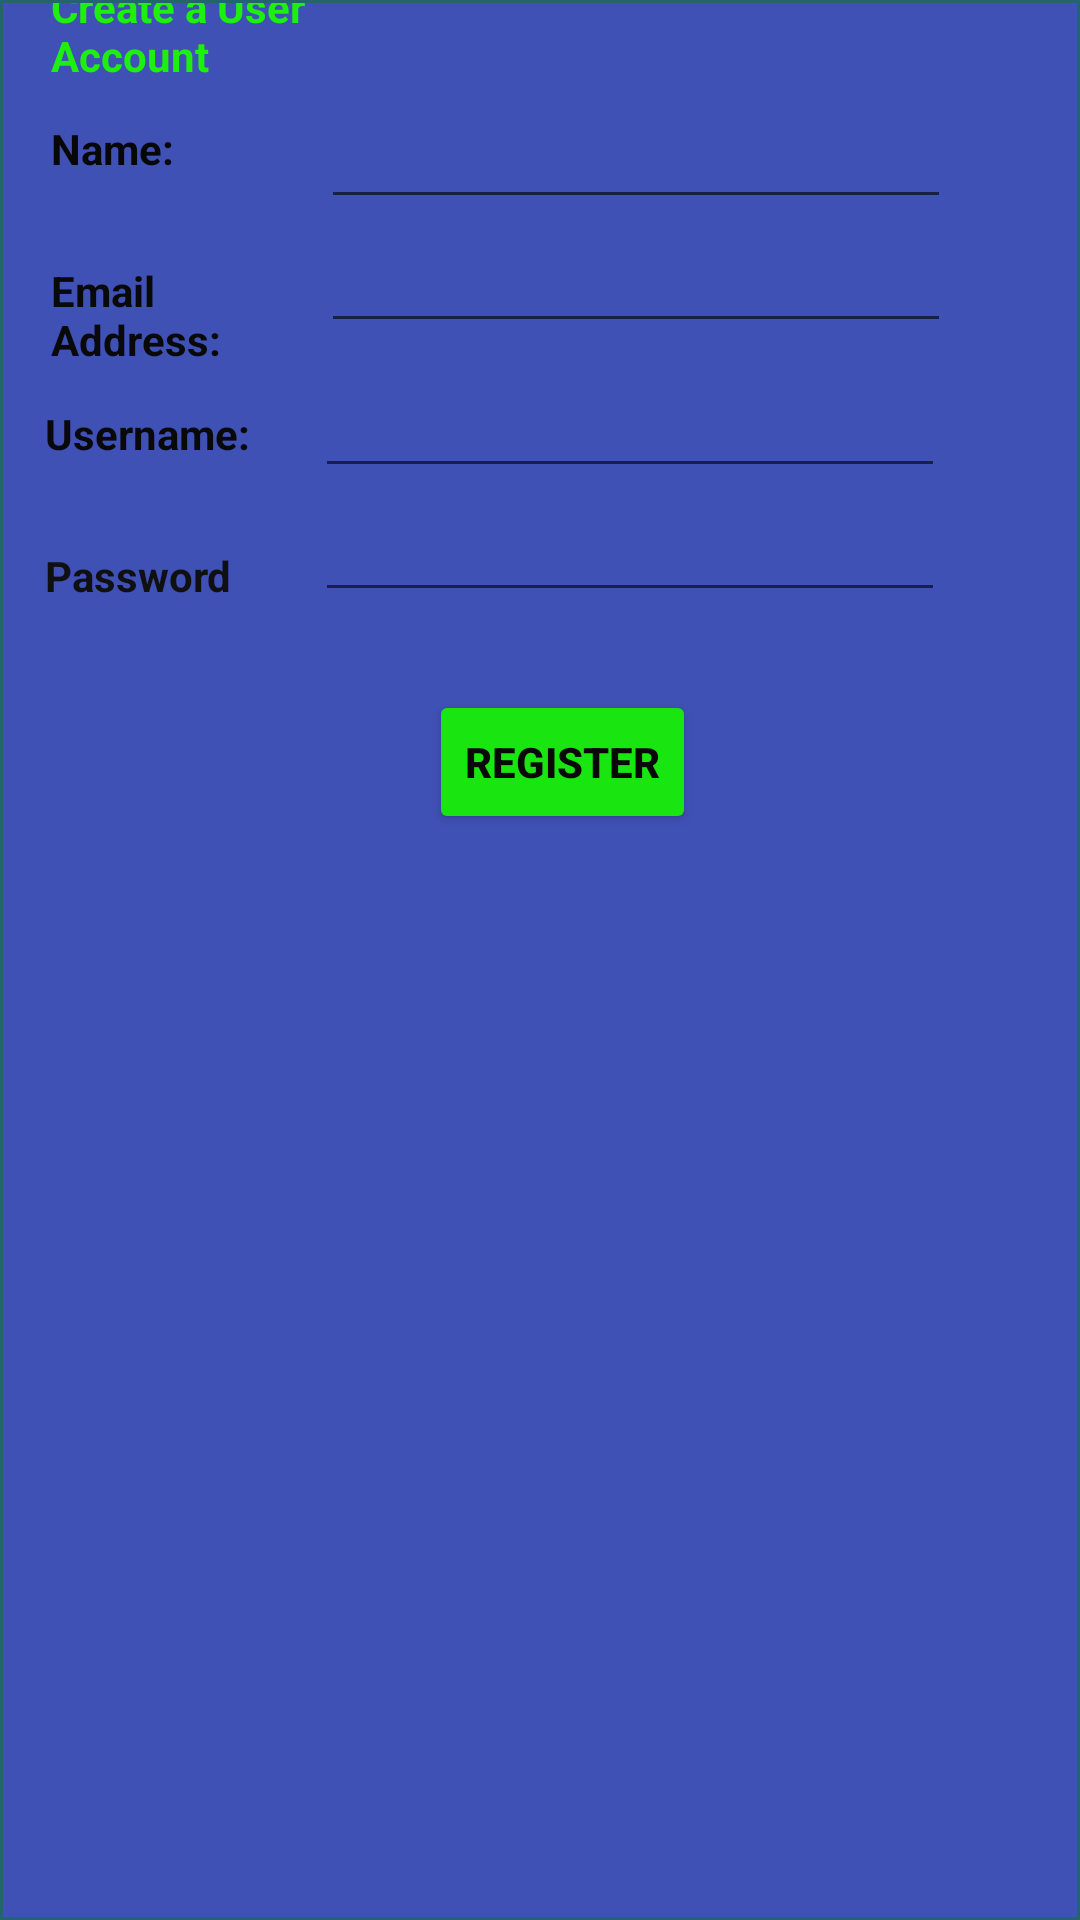

Produce the Android XML layout that renders to this screen, including the resource entries it uses.
<!-- AndroidManifest.xml: application theme Theme.SchoolProject -->
<!-- res/layout/activity_main.xml -->
<?xml version="1.0" encoding="utf-8"?>
<androidx.constraintlayout.widget.ConstraintLayout xmlns:android="http://schemas.android.com/apk/res/android"
    xmlns:app="http://schemas.android.com/apk/res-auto"
    xmlns:tools="http://schemas.android.com/tools"
    android:layout_width="match_parent"
    android:layout_height="match_parent"
    android:background="#23656E"
    tools:context=".MainActivity">

    <androidx.constraintlayout.widget.ConstraintLayout
        android:id="@+id/constraintLayout"
        android:layout_width="0dp"
        android:layout_height="0dp"
        android:layout_marginStart="1dp"
        android:layout_marginLeft="1dp"
        android:layout_marginTop="1dp"
        android:layout_marginEnd="1dp"
        android:layout_marginRight="1dp"
        android:layout_marginBottom="1dp"
        android:background="#3F51B5"
        app:layout_constraintBottom_toBottomOf="parent"
        app:layout_constraintEnd_toEndOf="parent"
        app:layout_constraintHorizontal_bias="0.0"
        app:layout_constraintStart_toStartOf="parent"
        app:layout_constraintTop_toTopOf="parent"
        app:layout_constraintVertical_bias="0.0">

        <TextView
            android:id="@+id/textView"
            android:layout_width="0dp"
            android:layout_height="0dp"
            android:layout_marginTop="26dp"
            android:layout_marginBottom="129dp"
            android:text="LOGIN DIALOG"
            android:textColor="#09F30D"
            android:textColorHighlight="#08EF13"
            android:textStyle="bold"
            app:layout_constraintBottom_toTopOf="@+id/editTextTextPersonName3"
            app:layout_constraintEnd_toEndOf="@+id/textView2"
            app:layout_constraintStart_toStartOf="@+id/textView2"
            app:layout_constraintTop_toTopOf="parent" />

        <TextView
            android:id="@+id/textView2"
            android:layout_width="0dp"
            android:layout_height="0dp"
            android:layout_marginStart="16dp"
            android:layout_marginLeft="16dp"
            android:text="Create a User Account"
            android:textColor="#1DEF0E"
            android:textStyle="bold"
            app:layout_constraintBottom_toTopOf="@+id/textView3"
            app:layout_constraintEnd_toStartOf="@+id/editTextTextPersonName"
            app:layout_constraintStart_toStartOf="parent"
            app:layout_constraintTop_toBottomOf="@+id/textView" />

        <TextView
            android:id="@+id/textView3"
            android:layout_width="0dp"
            android:layout_height="0dp"
            android:layout_marginStart="16dp"
            android:layout_marginLeft="16dp"
            android:text="Name:"
            android:textColor="#070707"
            android:textStyle="bold"
            app:layout_constraintBottom_toTopOf="@+id/textView4"
            app:layout_constraintEnd_toStartOf="@+id/editTextTextPersonName2"
            app:layout_constraintStart_toStartOf="parent"
            app:layout_constraintTop_toBottomOf="@+id/textView2" />

        <TextView
            android:id="@+id/textView4"
            android:layout_width="0dp"
            android:layout_height="0dp"
            android:layout_marginStart="16dp"
            android:layout_marginLeft="16dp"
            android:text="Email Address:"
            android:textColor="#090909"
            android:textStyle="bold"
            app:layout_constraintBottom_toTopOf="@+id/textView6"
            app:layout_constraintEnd_toStartOf="@+id/editTextTextPersonName2"
            app:layout_constraintStart_toStartOf="parent"
            app:layout_constraintTop_toBottomOf="@+id/textView3" />

        <EditText
            android:id="@+id/editTextTextPersonName"
            android:layout_width="wrap_content"
            android:layout_height="wrap_content"
            android:layout_marginEnd="42dp"
            android:layout_marginRight="42dp"
            android:ems="10"
            android:inputType="textPersonName"
            app:layout_constraintBottom_toTopOf="@+id/editTextTextPersonName2"
            app:layout_constraintEnd_toEndOf="parent"
            app:layout_constraintStart_toEndOf="@+id/textView2" />

        <EditText
            android:id="@+id/editTextTextPersonName2"
            android:layout_width="wrap_content"
            android:layout_height="wrap_content"
            android:layout_marginEnd="42dp"
            android:layout_marginRight="42dp"
            android:ems="10"
            android:inputType="textPersonName"
            app:layout_constraintBaseline_toBaselineOf="@+id/textView4"
            app:layout_constraintEnd_toEndOf="parent"
            app:layout_constraintStart_toEndOf="@+id/textView4" />

        <TextView
            android:id="@+id/textView6"
            android:layout_width="0dp"
            android:layout_height="0dp"
            android:layout_marginStart="14dp"
            android:layout_marginLeft="14dp"
            android:text="Username:"
            android:textColor="#090909"
            android:textStyle="bold"
            app:layout_constraintBottom_toTopOf="@+id/textView7"
            app:layout_constraintEnd_toStartOf="@+id/editTextNumberPassword"
            app:layout_constraintStart_toStartOf="parent"
            app:layout_constraintTop_toBottomOf="@+id/textView4" />

        <EditText
            android:id="@+id/editTextNumberPassword"
            android:layout_width="wrap_content"
            android:layout_height="wrap_content"
            android:layout_marginEnd="44dp"
            android:layout_marginRight="44dp"
            android:layout_marginBottom="435dp"
            android:ems="10"
            android:inputType="numberPassword"
            app:layout_constraintBottom_toBottomOf="parent"
            app:layout_constraintEnd_toEndOf="parent"
            app:layout_constraintStart_toEndOf="@+id/textView7"
            app:layout_constraintTop_toBottomOf="@+id/editTextTextPersonName3" />

        <EditText
            android:id="@+id/editTextTextPersonName3"
            android:layout_width="wrap_content"
            android:layout_height="wrap_content"
            android:ems="10"
            android:inputType="textPersonName"
            app:layout_constraintBottom_toTopOf="@+id/editTextNumberPassword"
            app:layout_constraintStart_toEndOf="@+id/textView6"
            app:layout_constraintTop_toBottomOf="@+id/textView" />

        <TextView
            android:id="@+id/textView7"
            android:layout_width="0dp"
            android:layout_height="0dp"
            android:layout_marginStart="14dp"
            android:layout_marginLeft="14dp"
            android:layout_marginBottom="409dp"
            android:text="Password"
            android:textColor="#101010"
            android:textStyle="bold"
            app:layout_constraintBottom_toBottomOf="parent"
            app:layout_constraintEnd_toStartOf="@+id/editTextNumberPassword"
            app:layout_constraintStart_toStartOf="parent"
            app:layout_constraintTop_toBottomOf="@+id/textView6" />

        <Button
            android:id="@+id/button"
            android:layout_width="wrap_content"
            android:layout_height="wrap_content"
            android:layout_marginStart="38dp"
            android:layout_marginLeft="38dp"
            android:layout_marginTop="26dp"
            android:onClick="onClick"
            android:text="REGISTER"
            android:textColor="#090909"
            android:textStyle="bold"
            app:backgroundTint="#19E611"
            app:layout_constraintStart_toStartOf="@+id/editTextNumberPassword"
            app:layout_constraintTop_toBottomOf="@+id/editTextNumberPassword" />
    </androidx.constraintlayout.widget.ConstraintLayout>
</androidx.constraintlayout.widget.ConstraintLayout>
<!-- resources referenced by this layout -->
<resources>
  <style name="Theme.SchoolProject" parent="Theme.MaterialComponents.DayNight.DarkActionBar">
          
          <item name="colorPrimary">@color/purple_500</item>
          <item name="colorPrimaryVariant">@color/purple_700</item>
          <item name="colorOnPrimary">@color/white</item>
          
          <item name="colorSecondary">@color/teal_200</item>
          <item name="colorSecondaryVariant">@color/teal_700</item>
          <item name="colorOnSecondary">@color/black</item>
          
          <item name="android:statusBarColor" tools:targetApi="l">?attr/colorPrimaryVariant</item>
          
      </style>
  <!-- not gathered from this repository: default colours our renderer supplied (Android Studio template values) -->
  <color name="purple_500">#FF6200EE</color>
  <color name="purple_700">#FF3700B3</color>
  <color name="teal_200">#FF03DAC5</color>
  <color name="teal_700">#FF018786</color>
  <color name="black">#FF000000</color>
  <color name="white">#FFFFFFFF</color>
</resources>
